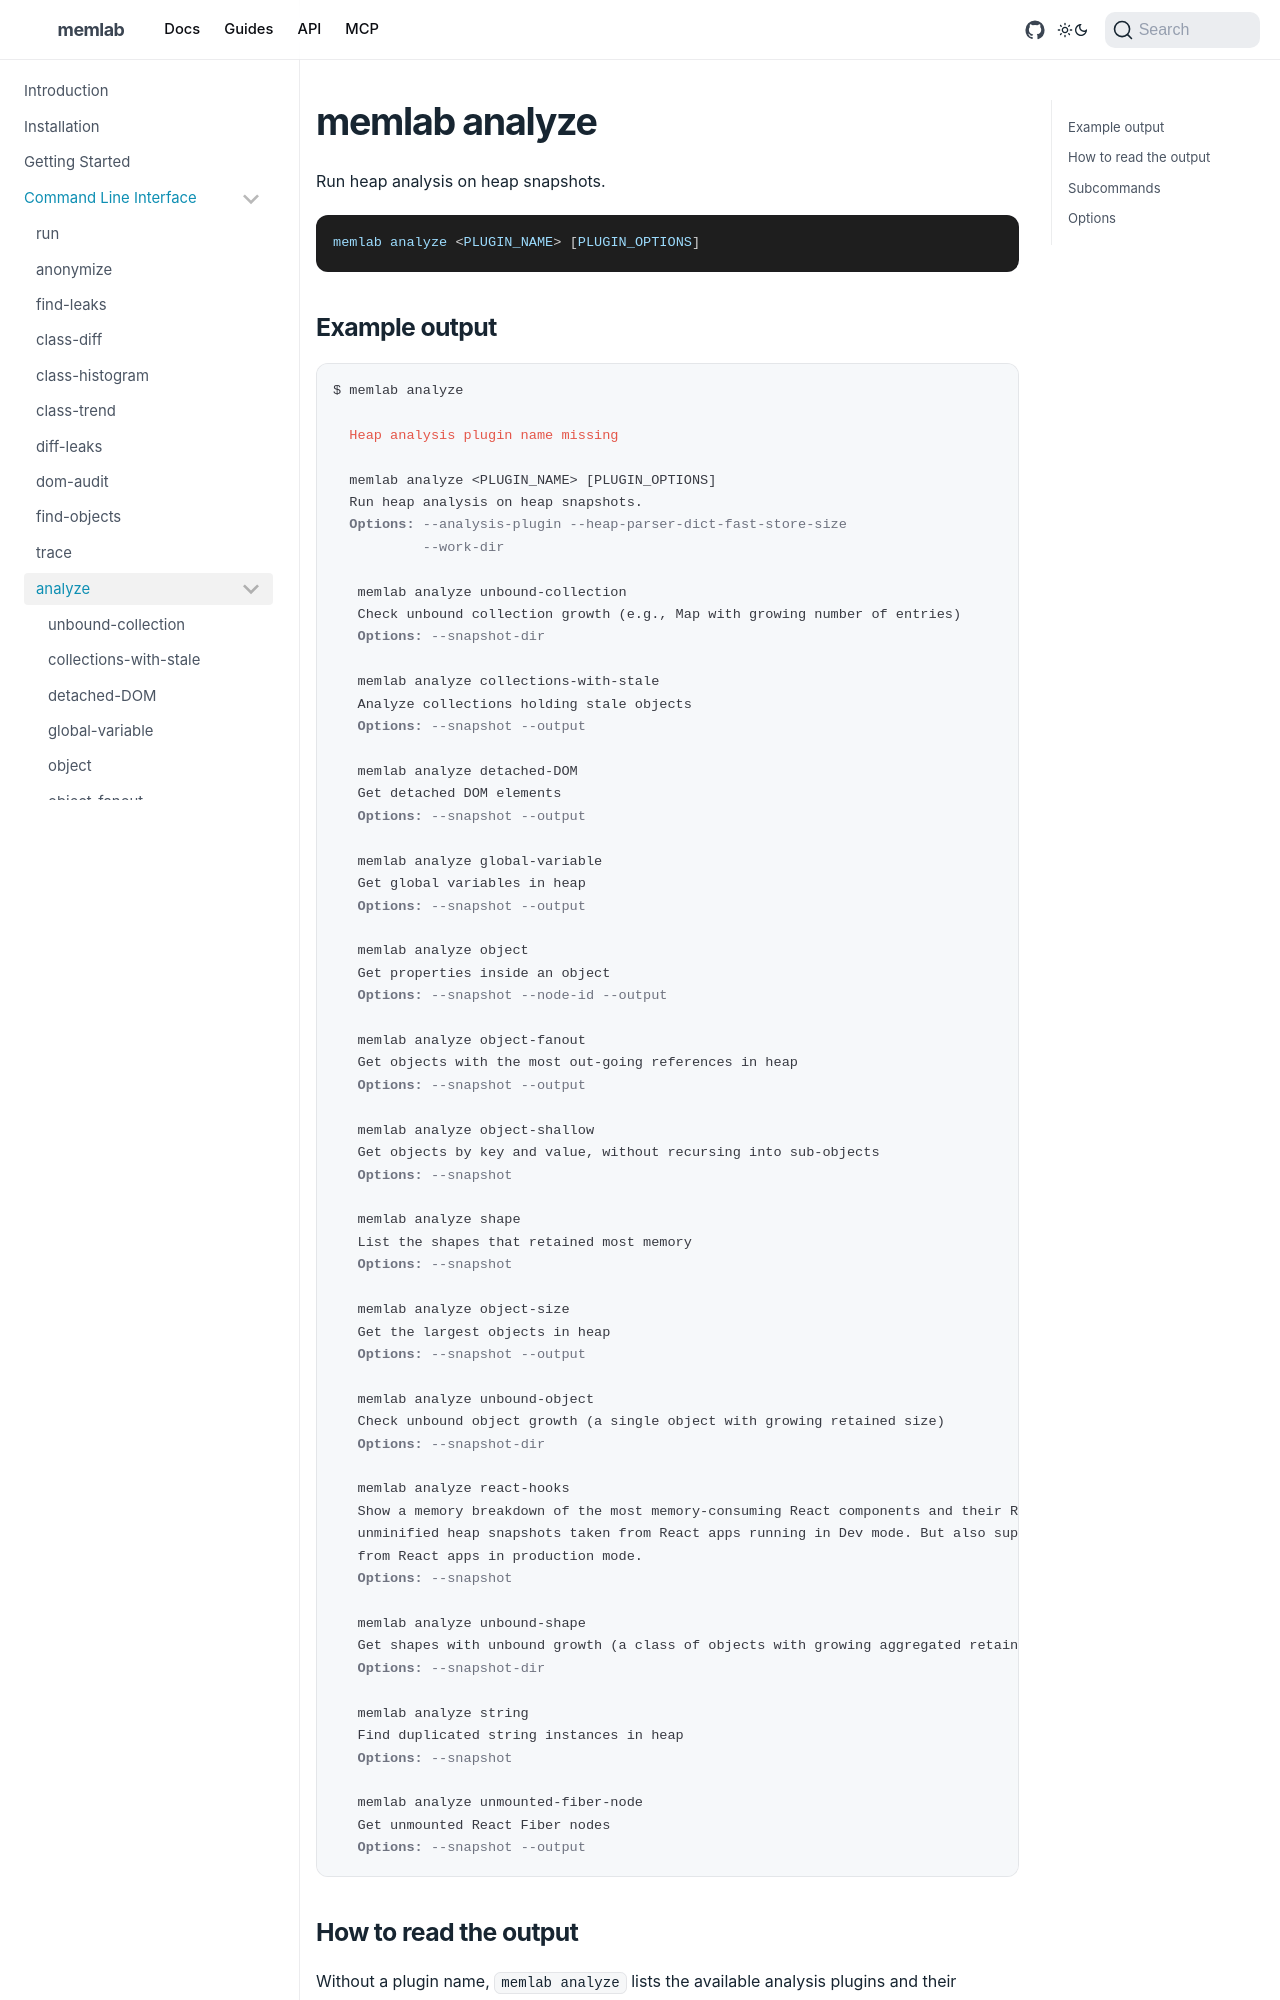

repository: meta/memlab · page: docs/cli/analyze/index.html · generator: docusaurus

---
title: memlab analyze
sidebar_label: analyze
custom_edit_url: null
---

import TerminalOutput from '@site/src/components/TerminalOutput';
import analyze_output from '!!raw-loader!../_cli/output/analyze.txt';

Run heap analysis on heap snapshots.

```bash
memlab analyze <PLUGIN_NAME> [PLUGIN_OPTIONS]
```

## Example output

<TerminalOutput output={analyze_output} />

## How to read the output

Without a plugin name, `memlab analyze` lists the available analysis plugins and their options. Each plugin has its own page, listed below, with an example of its output.
